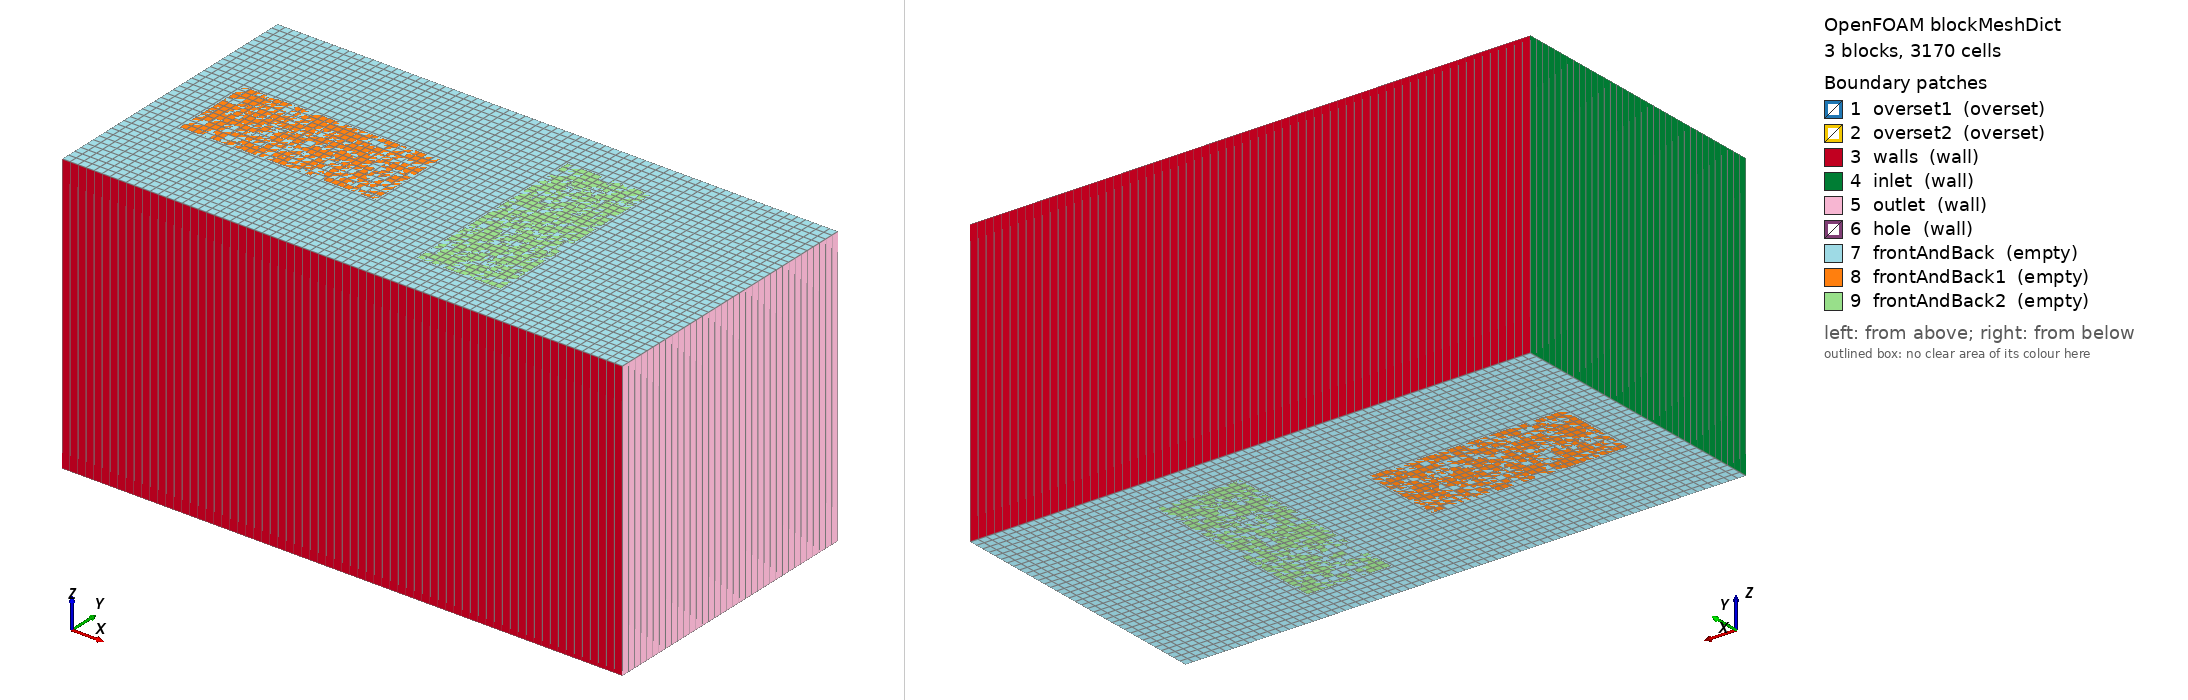

OpenFOAM case: the mesh blockMesh builds from blockMeshDict, 3 block(s), 3170 cells. Boundary patches (legend numbers): 1 overset1 (overset), 2 overset2 (overset), 3 walls (wall), 4 inlet (wall), 5 outlet (wall), 6 hole (wall), 7 frontAndBack (empty), 8 frontAndBack1 (empty), 9 frontAndBack2 (empty). Left view from above one corner, right view from below the opposite corner. Boundary conditions: 0 field file(s) under 0/; 0 of 9 drawn patches have an entry in a shipped field file.

=== system/blockMeshDict ===
/*--------------------------------*- C++ -*----------------------------------*\
| =========                 |                                                 |
| \\      /  F ield         | OpenFOAM: The Open Source CFD Toolbox           |
|  \\    /   O peration     | Version:  v2606                                 |
|   \\  /    A nd           | Website:  www.openfoam.com                      |
|    \\/     M anipulation  |                                                 |
\*---------------------------------------------------------------------------*/
FoamFile
{
    version     2.0;
    format      ascii;
    class       dictionary;
    object      blockMeshDict;
}
// * * * * * * * * * * * * * * * * * * * * * * * * * * * * * * * * * * * * * //

scale   0.01;

vertices
(
    ( 0.00  0.0  0)
    ( 2.00  0.0  0)
    ( 2.00  1.0  0)
    ( 0.00  1.0  0)
    ( 0.00  0.0  1)
    ( 2.00  0.0  1)
    ( 2.00  1.0  1)
    ( 0.00  1.0  1)

    // movingZone1
    ( 0.15  0.35  0)
    ( 0.85  0.35  0)
    ( 0.85  0.65  0)
    ( 0.15  0.65  0)
    ( 0.15  0.35  1)
    ( 0.85  0.35  1)
    ( 0.85  0.65  1)
    ( 0.15  0.65  1)

    // movingZone2
    ( 1.15  0.15  0)
    ( 1.45  0.15  0)
    ( 1.45  0.85  0)
    ( 1.15  0.85  0)
    ( 1.15  0.15  1)
    ( 1.45  0.15  1)
    ( 1.45  0.85  1)
    ( 1.15  0.85  1)
);

blocks
(
    hex (0 1 2 3 4 5 6 7) (70 35 1) simpleGrading (1 1 1)

    hex (8 9 10 11 12 13 14 15) movingZone1 (30 12 1) simpleGrading (1 1 1)

    hex (16 17 18 19 20 21 22 23) movingZone2 (12 30 1) simpleGrading (1 1 1)
);

edges
(
);

boundary
(
    overset1
    {
        type        overset;
        faces
        (
            ( 8 12 15 11)
            (10 14 13  9)
            (11 15 14 10)
            ( 9 13 12  8)
        );
    }
    overset2
    {
        type        overset;
        faces
        (
            (16 20 23 19)
            (18 22 21 17)
            (19 23 22 18)
            (17 21 20 16)
        );
    }
    walls
    {
        type wall;
        faces
        (
            (3 7 6 2)
            (1 5 4 0)
        );
    }
    inlet
    {
        type wall;
        faces
        (
            (0 4 7 3)
        );
    }
    outlet
    {
        type wall;
        faces
        (
            (2 6 5 1)
        );
    }
    // Populated by subsetMesh
    hole
    {
        type wall;
        faces ();
    }
    frontAndBack
    {
        type empty;
        faces
        (
            (0 3 2 1)
            (4 5 6 7)
        );
    }
    frontAndBack1
    {
        type empty;
        faces
        (
            ( 8 11 10  9)
            (12 13 14 15)
        );
    }
    frontAndBack2
    {
        type empty;
        faces
        (
            (16 19 18 17)
            (20 21 22 23)
        );
    }
);


// ************************************************************************* //
